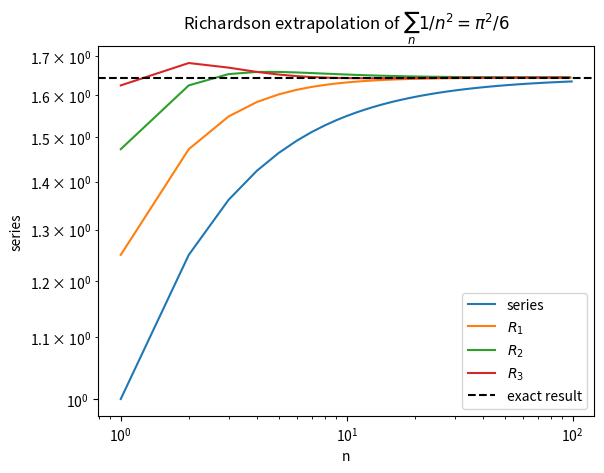

Write the Python code that produced this figure.
import numpy as np
import matplotlib.pyplot as plt

def richardson1(seq):
    n = np.arange(len(seq))
    return (n[:-1] + 1) * seq[1:] - n[:-1] * seq[:-1]

n = np.arange(1, 100)
seq = np.cumsum(1 / n**2)
r1 = richardson1(seq)
r2 = richardson1(r1)
r3 = richardson1(r2)

plt.figure()
plt.plot(n, seq, label="series")
plt.plot(n[:-1], r1, label="$R_1$")
plt.plot(n[:-2], r2, label="$R_2$")
plt.plot(n[:-3], r3, label=r"$R_3$")
plt.axhline(np.pi**2 / 6, color="k", ls="--", label="exact result")
plt.xscale("log")
plt.yscale("log")
plt.xlabel("n")
plt.ylabel("series")
plt.title(r"Richardson extrapolation of $\sum_n 1 / n^2 = \pi^2 / 6$")
plt.legend()
plt.show()
